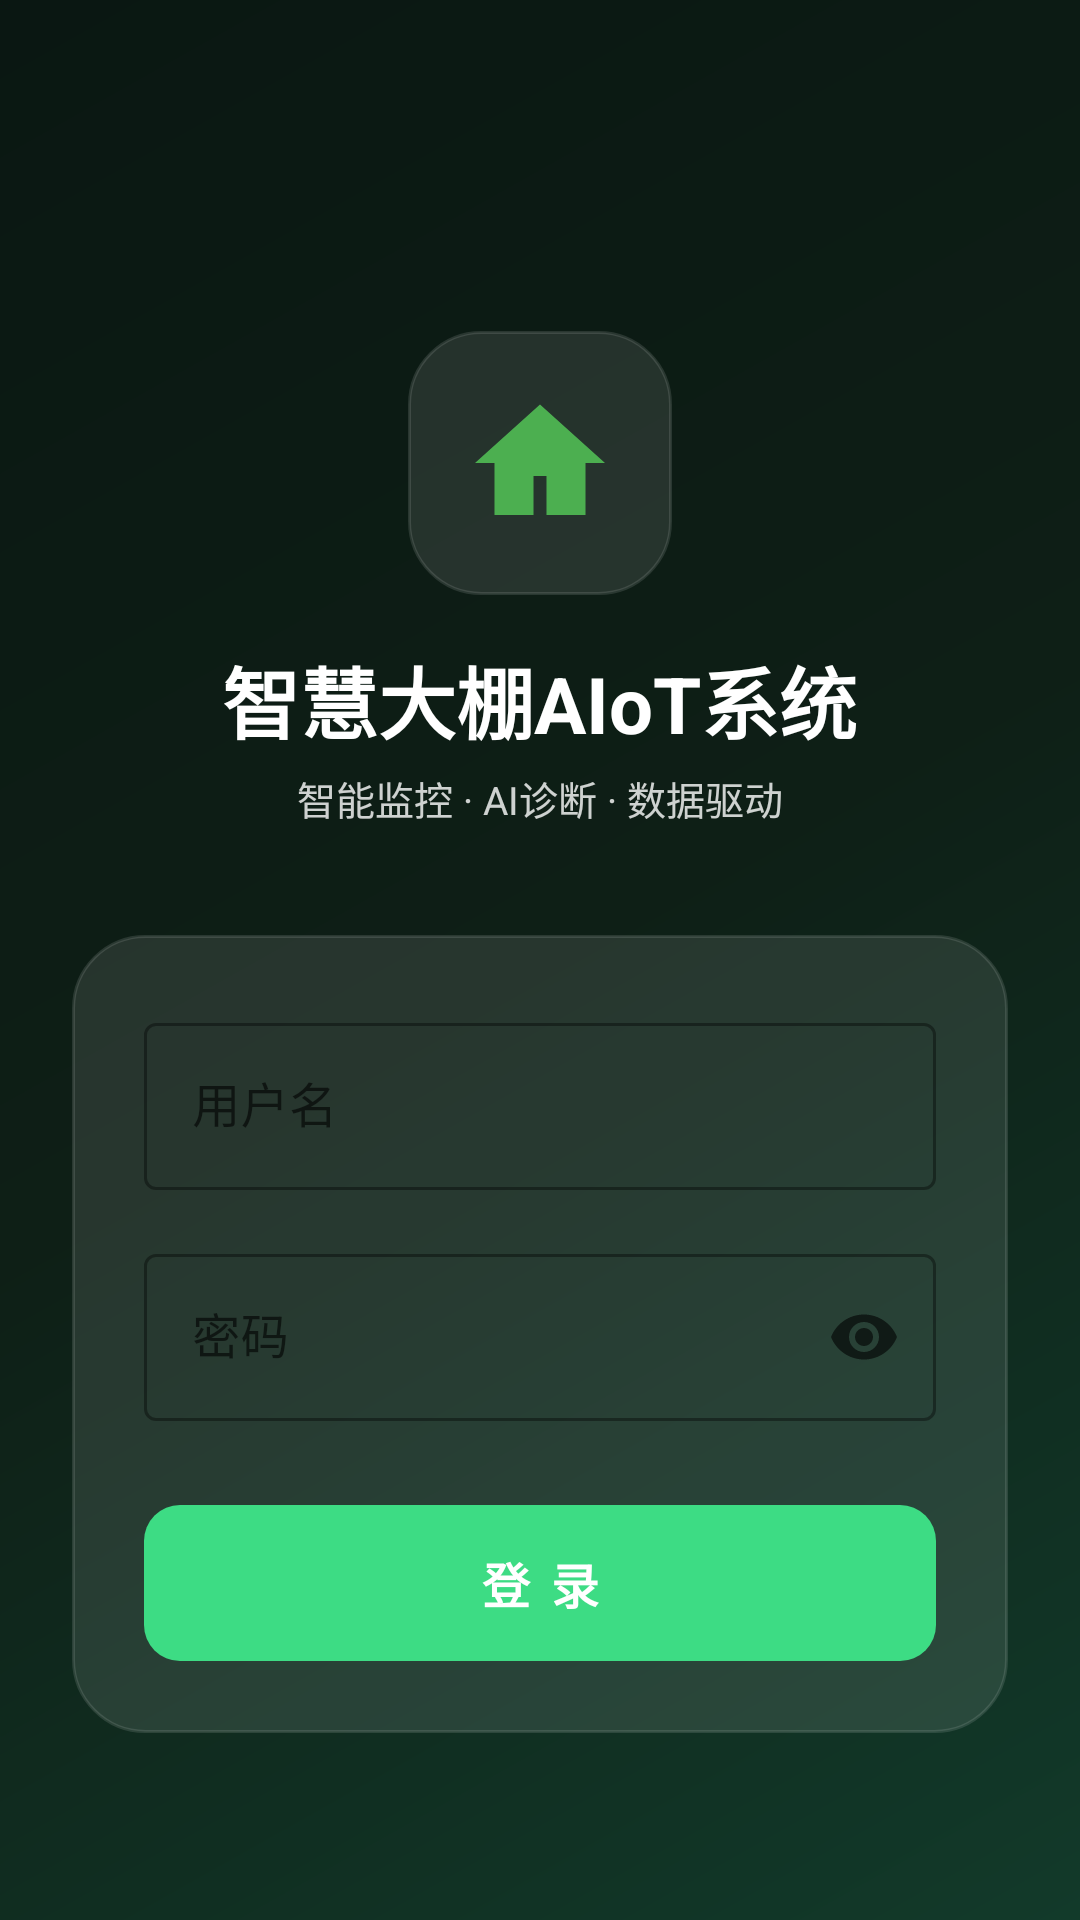

This screen was rendered from an Android layout file. Write that file and the resources it references.
<!-- AndroidManifest.xml: activity theme Theme.SmartGreenhouse -->
<!-- res/layout/activity_login.xml -->
<?xml version="1.0" encoding="utf-8"?>
<ScrollView xmlns:android="http://schemas.android.com/apk/res/android"
    xmlns:app="http://schemas.android.com/apk/res-auto"
    android:layout_width="match_parent"
    android:layout_height="match_parent"
    android:background="@drawable/bg_login_gradient"
    android:fillViewport="true">

    <LinearLayout
        android:layout_width="match_parent"
        android:layout_height="wrap_content"
        android:orientation="vertical"
        android:gravity="center"
        android:padding="24dp">

        
        <FrameLayout
            android:layout_width="88dp"
            android:layout_height="88dp"
            android:background="@drawable/bg_login_card"
            android:elevation="6dp"
            android:layout_marginTop="48dp"
            android:layout_marginBottom="16dp">

            <ImageView
                android:layout_width="52dp"
                android:layout_height="52dp"
                android:layout_gravity="center"
                android:src="@drawable/ic_greenhouse"
                android:contentDescription="@string/app_name" />
        </FrameLayout>

        <TextView
            android:layout_width="wrap_content"
            android:layout_height="wrap_content"
            android:text="@string/login_title"
            android:textSize="26sp"
            android:textColor="@android:color/white"
            android:textStyle="bold"
            android:layout_marginBottom="4dp" />

        <TextView
            android:layout_width="wrap_content"
            android:layout_height="wrap_content"
            android:text="智能监控 · AI诊断 · 数据驱动"
            android:textSize="13sp"
            android:textColor="#CCFFFFFF"
            android:layout_marginBottom="36dp" />

        
        <LinearLayout
            android:layout_width="match_parent"
            android:layout_height="wrap_content"
            android:orientation="vertical"
            android:background="@drawable/bg_login_card"
            android:elevation="8dp"
            android:padding="24dp">

            
            <com.google.android.material.textfield.TextInputLayout
                android:layout_width="match_parent"
                android:layout_height="wrap_content"
                android:layout_marginBottom="16dp"
                android:hint="@string/login_username"
                style="@style/Widget.MaterialComponents.TextInputLayout.OutlinedBox">

                <com.google.android.material.textfield.TextInputEditText
                    android:id="@+id/et_username"
                    android:layout_width="match_parent"
                    android:layout_height="wrap_content"
                    android:inputType="text"
                    android:maxLines="1" />
            </com.google.android.material.textfield.TextInputLayout>

            
            <com.google.android.material.textfield.TextInputLayout
                android:layout_width="match_parent"
                android:layout_height="wrap_content"
                android:layout_marginBottom="28dp"
                android:hint="@string/login_password"
                app:endIconMode="password_toggle"
                style="@style/Widget.MaterialComponents.TextInputLayout.OutlinedBox">

                <com.google.android.material.textfield.TextInputEditText
                    android:id="@+id/et_password"
                    android:layout_width="match_parent"
                    android:layout_height="wrap_content"
                    android:inputType="textPassword"
                    android:maxLines="1" />
            </com.google.android.material.textfield.TextInputLayout>

            
            <com.google.android.material.button.MaterialButton
                android:id="@+id/btn_login"
                android:layout_width="match_parent"
                android:layout_height="52dp"
                android:background="@drawable/bg_btn_gradient"
                android:backgroundTint="@null"
                android:text="@string/login_button"
                android:textColor="@android:color/white"
                android:textSize="16sp"
                android:textStyle="bold"
                android:stateListAnimator="@null" />

            
            <ProgressBar
                android:id="@+id/progress_bar"
                android:layout_width="wrap_content"
                android:layout_height="wrap_content"
                android:layout_gravity="center"
                android:layout_marginTop="16dp"
                android:visibility="gone" />

            
            <TextView
                android:id="@+id/tv_error"
                android:layout_width="wrap_content"
                android:layout_height="wrap_content"
                android:layout_gravity="center"
                android:layout_marginTop="12dp"
                android:textColor="@color/level_danger"
                android:textSize="14sp"
                android:visibility="gone" />
        </LinearLayout>
    </LinearLayout>
</ScrollView>
<!-- resources referenced by this layout -->
<resources>
  <color name="level_danger">#FFFF6B6B</color>
  <!-- drawable bg_btn_gradient (drawable) -->
  <?xml version="1.0" encoding="utf-8"?>
  <shape xmlns:android="http://schemas.android.com/apk/res/android">
      <gradient
          android:startColor="#FF2E7D32"
          android:endColor="#FF43A047"
          android:angle="0" />
      <corners android:radius="12dp" />
  </shape>
  <!-- drawable bg_login_card (drawable) -->
  <?xml version="1.0" encoding="utf-8"?>
  <shape xmlns:android="http://schemas.android.com/apk/res/android">
      <solid android:color="@color/surface_2" />
      <corners android:radius="24dp" />
      <stroke android:width="1dp" android:color="@color/outline" />
  </shape>
  <!-- drawable bg_login_gradient (drawable) -->
  <?xml version="1.0" encoding="utf-8"?>
  <shape xmlns:android="http://schemas.android.com/apk/res/android">
      <gradient
          android:startColor="#FF123A2A"
          android:centerColor="#FF0E1F16"
          android:endColor="#FF0A1712"
          android:angle="135" />
  </shape>
  <!-- drawable ic_greenhouse (drawable) -->
  <?xml version="1.0" encoding="utf-8"?>
  <vector xmlns:android="http://schemas.android.com/apk/res/android"
      android:width="24dp"
      android:height="24dp"
      android:viewportWidth="24"
      android:viewportHeight="24"
      android:tint="#4CAF50">
      <path
          android:fillColor="@android:color/white"
          android:pathData="M12,3L2,12h3v8h6v-6h2v6h6v-8h3L12,3z" />
  </vector>
  <string name="app_name">智慧大棚</string>
  <string name="login_button">登 录</string>
  <string name="login_password">密码</string>
  <string name="login_title">智慧大棚AIoT系统</string>
  <string name="login_username">用户名</string>
  <color name="surface_2">#1AFFFFFF</color>
  <color name="outline">#1EFFFFFF</color>
  <color name="primary">#FF3DDC84</color>
  <color name="bg_deep">#FF0A1712</color>
  <color name="accent">#FF4DD0E1</color>
  <color name="surface">#12FFFFFF</color>
  <color name="background">#FF0E1F16</color>
  <color name="text_primary">#FFF2F7F4</color>
  <style name="CardView.SmartGreenhouse" parent="Widget.MaterialComponents.CardView">
          <item name="cardBackgroundColor">@color/surface</item>
          <item name="cardCornerRadius">16dp</item>
          <item name="cardElevation">0dp</item>
          <item name="strokeWidth">1dp</item>
          <item name="strokeColor">@color/outline</item>
      </style>
  <style name="Button.SmartGreenhouse" parent="Widget.MaterialComponents.Button">
          <item name="android:textColor">@color/on_primary</item>
          <item name="android:textStyle">bold</item>
          <item name="android:minHeight">48dp</item>
          <item name="cornerRadius">26dp</item>
          <item name="backgroundTint">@color/primary</item>
      </style>
  <style name="ThemeOverlay.SmartGreenhouse.MaterialAlertDialog" parent="ThemeOverlay.MaterialComponents.MaterialAlertDialog">
          <item name="colorSurface">@color/dialog_surface</item>
          <item name="colorOnSurface">@color/on_surface</item>
          <item name="colorPrimary">@color/accent</item>
      </style>
  <color name="on_primary">#FF0A1712</color>
  <color name="dialog_surface">#FF1B2721</color>
  <color name="on_surface">#FFF2F7F4</color>
</resources>
